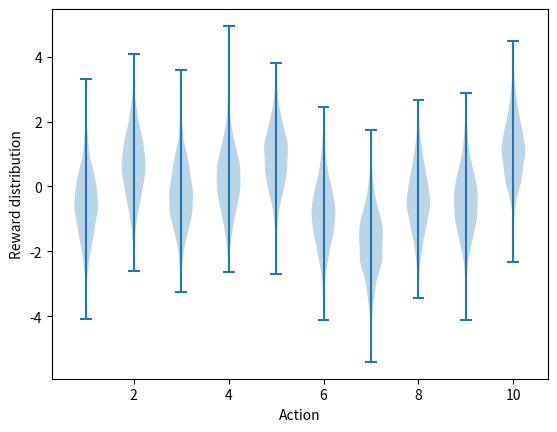

Recreate this plot in Python. (Note: this script raises an exception after producing the figure.)
from matplotlib import pyplot as plt
import numpy as np


def gaussian_dist():
    statistic_data = np.random.randn(2000, 10) # [2000, 10]
    plt.violinplot(dataset=statistic_data + np.random.randn(10))
    plt.xlabel("Action")
    plt.ylabel("Reward distribution")
    plt.savefig('images/gaussian_dist.png')
    plt.close()

gaussian_dist()